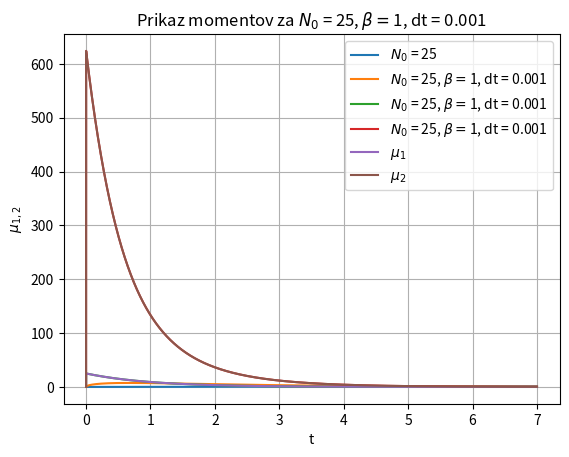

Recreate this plot in Python.
import numpy as np
import matplotlib.pyplot as plt
from numpy import random
import seaborn as sns
from matplotlib.colors import LogNorm, Normalize

Ns = [25]
mu1 = 0
mu2 = 0 
for N0 in Ns:
    colors = ['r','b','g','m','c']  #pač barve

    b = 1 
    bs = 5*b
    br = 4*b


    if N0 == 25:
        dt = 10**(-3)

    elif N0 == 250:
        dt = 10**(-3)

    pop = np.array([])
    x = np.zeros(2*N0)
    y = np.zeros(2*N0)
    x[N0] = 1
    pop = np.array([x])


    M = np.zeros((2*N0, 2*N0))


    for i in range(2*N0):
        M[i][i] = 1 - i*(br + bs)*dt
        if i-1 >= 0:
            M[i-1][i] = i*bs*dt

        if i+1 < 2*N0:
            M[i+1][i] = i*br*dt


    P = np.array([0])
    mu1 = np.array([0])
    mu2 = np.array([0])
    t = 0
    n = np.arange(0,2*N0)
    count = -1

    tmax = 7
    while t <= tmax:
        if count%10000==0:
            print(t)

        #if np.round(t, decimals=4) == 6.5  or np.round(t, decimals=4) == 0.25  or np.round(t, decimals=4) == 0.5 or np.round(t, decimals=4) == 1 or np.round(t, decimals=4) ==1.5 or np.round(t, decimals=4) == 0:
        #    plt.plot(n,x, label= 't = '+str(np.round(t, decimals=1)))

        count = count + 1
        for i in range(len(x)):
            for j in range(len(x)):
                y[i] = y[i] + M[i][j]*x[j]

        x = y
        pop = np.vstack([pop,x])
        P = np.append(P, x[0])
        sum1  = 0
        sum2  = 0
        for i in range(len(x)):
            sum1 = sum1 + i*x[i]
            sum2 = sum2 + i**2*x[i]


        mu1 = np.append(mu1, sum1)
        mu2 = np.append(mu2, sum2)
    





        y = np.zeros(2*N0)
        t = t + dt


    tlist = np.linspace(0,tmax, len(P))



    #
    #plt.xlabel('n')
    #plt.ylabel('P')
    #plt.vlines(x=N0, ymin =0, ymax =1, ls = '--', color = 'k')
    #plt.legend()
    #plt.title(r'$N_0$ = '+str(N0)+r', $\beta = $'+str(b)+r', dt = '+str(dt))
    #plt.show()
    plt.title(r"Prikaz verjetnosti za izumrtje celotne populacije za $\beta = $"+str(b)+r' in dt = '+str(dt))
    plt.plot(tlist,P, label = r'$N_0$ = '+str(N0))

    plt.xlabel('t')
    plt.ylabel(r'$P_{izumrtje}$')
    plt.grid()
plt.legend()
plt.show()

plt.title(r"Prikaz povprečne vrednosti $\sigma$")
plt.plot(tlist,np.sqrt(mu2-mu1**2), label = r'$N_0$ = '+str(N0)+r', $\beta = $'+str(b)+r', dt = '+str(dt))

plt.xlabel('t')
plt.ylabel(r'$\sigma$')
plt.legend()
plt.show()


plt.title(r"Prikaz prvega momenta $\mu_1$")
plt.plot(tlist,mu1, label = r'$N_0$ = '+str(N0)+r', $\beta = $'+str(b)+r', dt = '+str(dt))

plt.xlabel('t') 
plt.ylabel(r'$\mu_{1}$')
plt.legend()
plt.show()


plt.title(r"Prikaz drgega momenta $\mu_2$")
plt.plot(tlist,mu2, label = r'$N_0$ = '+str(N0)+r', $\beta = $'+str(b)+r', dt = '+str(dt))

plt.xlabel('t') 
plt.ylabel(r'$\mu_{2}$')
plt.legend()
plt.show()

plt.title(r"Prikaz momentov za "+ r'$N_0$ = '+str(N0)+r', $\beta = $'+str(b)+r', dt = '+str(dt))
plt.plot(tlist,mu1, label = "$\mu_1$")
plt.plot(tlist,mu2, label = "$\mu_2$")

plt.xlabel('t') 
plt.ylabel(r'$\mu_{1,2}$')
plt.legend()
plt.show()


#plt.savefig('N100'+str(ime))




